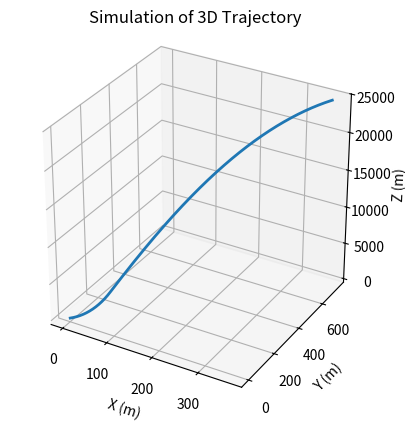

Write the Python code that produced this figure.
#----------------------------------------------------------------------------------------

# Python code to simulate the 3D trajectory of a missile under gravity, thrust, and drag.
# The code calculates the position, velocity, and acceleration of the missile over time,
# and visualizes the trajectory in a 3D plot.
# Author: Abel Philippe

#----------------------------------------------------------------------------------------

import numpy as np
import matplotlib.pyplot as plt
import matplotlib.animation as animation
import scipy as sp

# ==============================================================================
#                              Physical parameters
# ==============================================================================

px = 0.0
py = 0.0
pz = 0.0

vx = 10.0
vy = 20.0
vz = 3.0

# -----------------------------------------------------------------------------
#                               Initial state
# -----------------------------------------------------------------------------

traj = []

pos = np.array([px, py, pz])            # position vector (px, py, pz)

vel = np.array([vx, vy, vz])            # velocity vector (vx, vy, vz)

# -----------------------------------------------------------------------------

g = 9.81                                # gravity (m/s²)

h = pos[2]                              # altitude (m)

rho = 1.225                             # air density (kg/m³)

Cd = 0.5                                # drag coefficient

A = 0.025                               # frontal area (m²)

velocity = np.linalg.norm(vel)          # speed magnitude

Q = 0.5 * rho * velocity**2             # dynamic pressure

mass = 130                              # mass (kg)

d = 3.6                                 # reference length (m)

burn_time = 6                           # burn time (s)

fuel_mass = 40                          # fuel mass (kg)

burn_rate = fuel_mass/burn_time         # fuel burn rate (kg/s)

def air_density(h):                     # function to calculate air density based on altitude
    rho = 1.225
    H = 8500
    return rho*np.exp(-h/H)

# -----------------------------------------------------------------------------
#                                  Forces
# -----------------------------------------------------------------------------

Fg = np.array([0,0,-mass*g])                                # gravity force vector

Fa = -0.5 * rho * velocity**2 * Cd * A * (vel/velocity)     # drag force vector

thrust = np.array([0,0,20000])                              # thrust vector

# -----------------------------------------------------------------------------
#                             Resultant force
# -----------------------------------------------------------------------------

F = thrust + Fa + Fg                           # total force vector

# -----------------------------------------------------------------------------
#                               Acceleration
# -----------------------------------------------------------------------------

a = F / mass                                   # acceleration vector

# -----------------------------------------------------------------------------
#                                 Inertia
# -----------------------------------------------------------------------------

I = (1/12) * mass * d**2                       # inertia approximation (kg·m²)

# -----------------------------------------------------------------------------
#                               Time parameters
# -----------------------------------------------------------------------------

dt = 0.02
t_max = 60

# ==============================================================================

# ------------------------------------
#           Simulation loop
# ------------------------------------

for t in np.arange(0,t_max,dt):

    h = pos[2]
    rho = air_density(h)

    velocity = np.linalg.norm(vel)
    Fg = np.array([0,0,-mass*g])


    if t < burn_time and fuel_mass > 0:
        thrust = np.array([0,0,20000])
        dm = burn_rate*dt
        fuel_mass -= dm
        mass -= dm
    else:
        thrust = np.array([0,0,0])

 
    if velocity > 1e-6:
        drag_mag = 0.5*rho*Cd*A*velocity**2
        Fd = -drag_mag*(vel/velocity)
    else:
        Fd = np.array([0,0,0])

    F = thrust + Fg + Fd
    acc = F/mass
    vel += acc*dt
    pos += vel*dt

    traj.append(pos.copy())

    if pos[2] < 0:
        break

traj = np.array(traj)

# -----------------------------
#           Plot 3D
# -----------------------------

fig = plt.figure()
ax = fig.add_subplot(111, projection='3d')

ax.plot(traj[:,0],traj[:,1],traj[:,2],linewidth=2)
ax.set_box_aspect([1,1,1])
ax.set_xlabel("X (m)")
ax.set_ylabel("Y (m)")
ax.set_zlabel("Z (m)")

ax.set_title("Simulation of 3D Trajectory")

plt.show()
